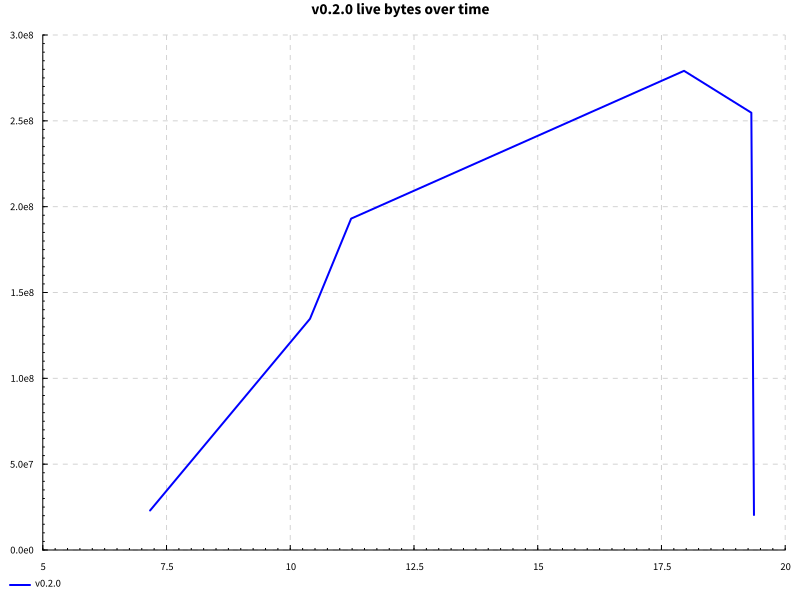

The file beside this chart, header and first rows:
name, success, samples, startup, setup, experiment, maxResidency
code actions, True, 100, 15.67, 0.5366, 1.743, 266MB
